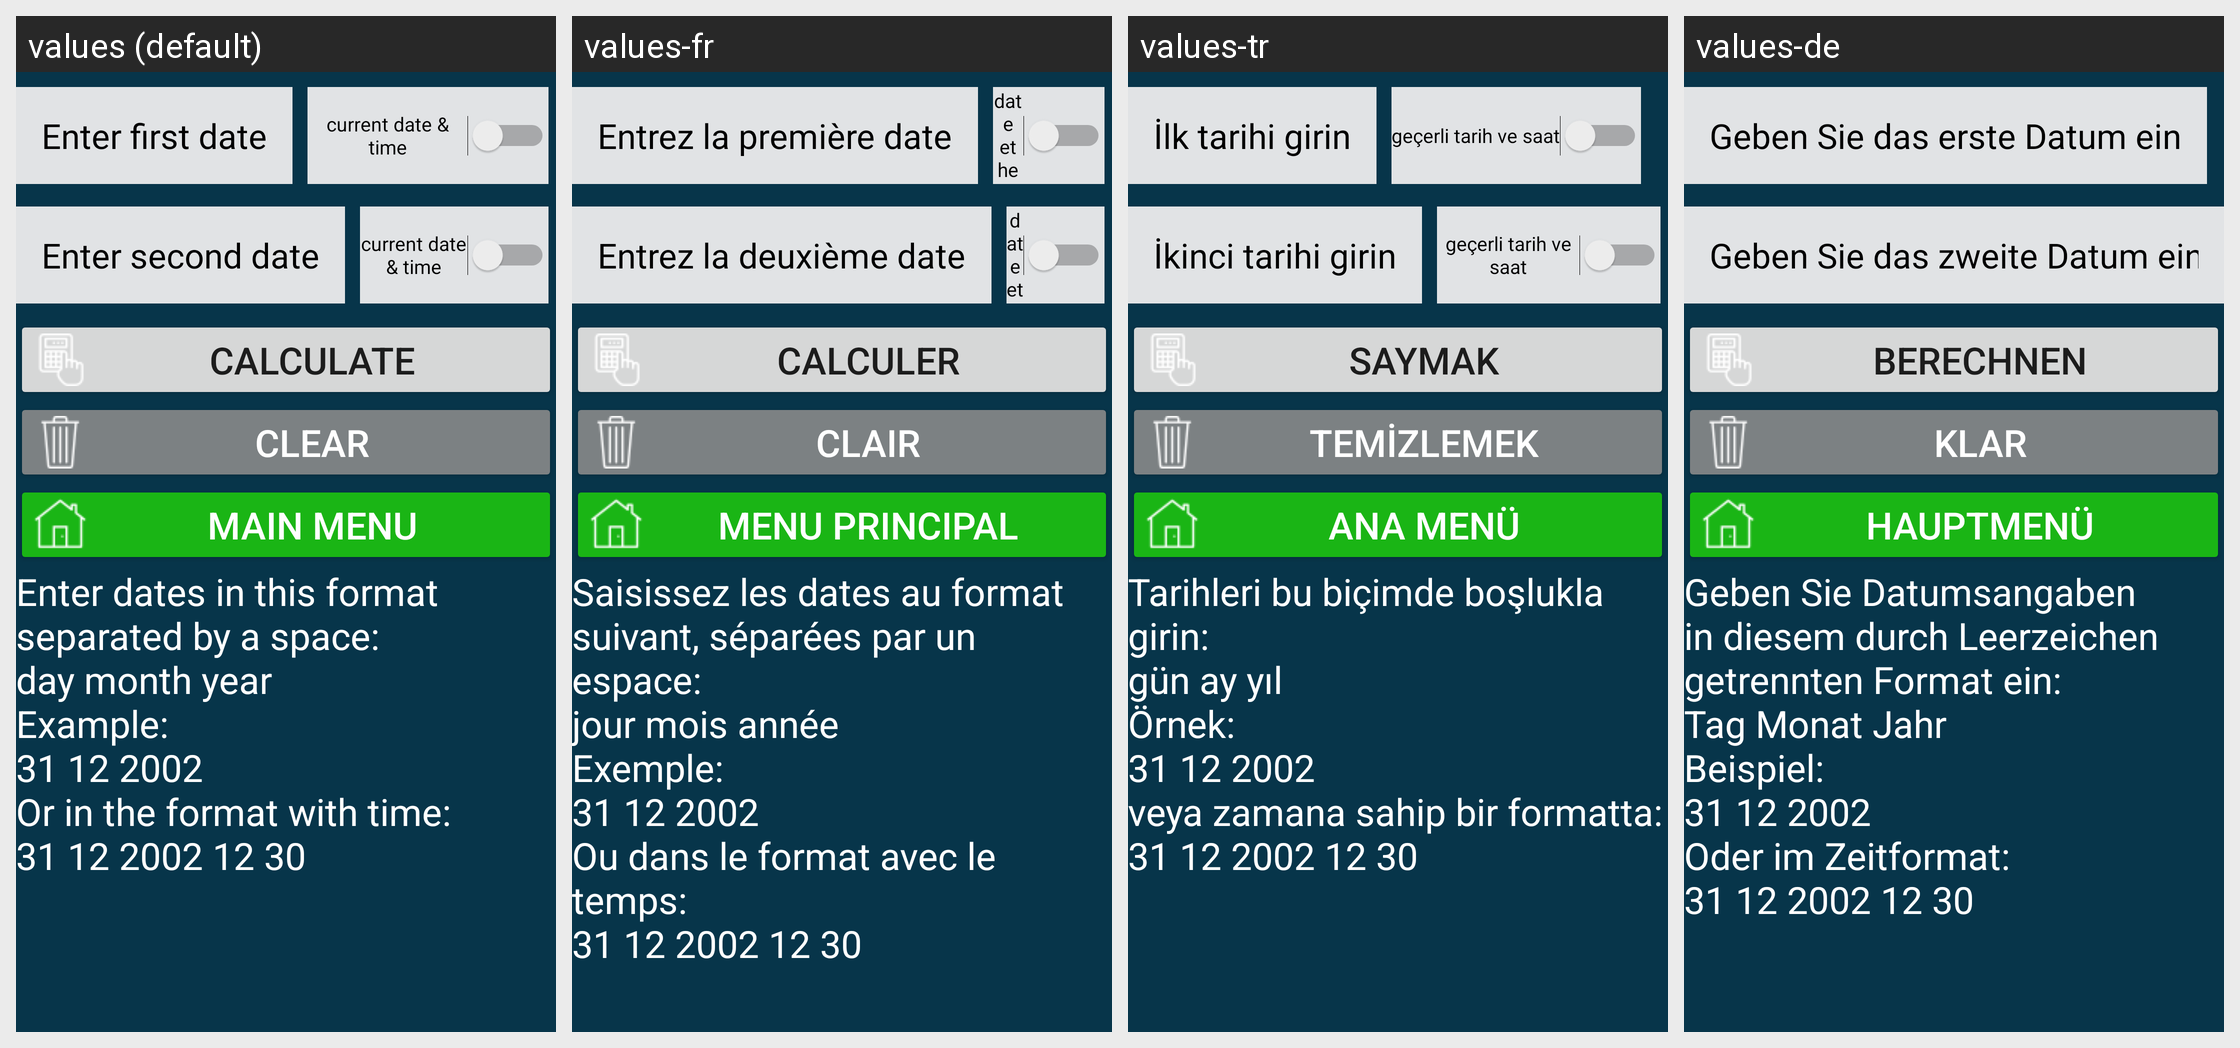

The same Android screen rendered under several of its app's locales, left to right. List the strings drawn on it with the default value and each locale's translation.
Android screen res/layout/activity_interval_date.xml rendered under 4 locales, left to right: values (default), values-fr, values-tr, values-de. Device: Nexus 5 (rendered at 1080×1920; each locale shown at half size, 540×960, under a caption strip naming it); theme Theme.CalculatorData.
Other locales in the repository, not shown: values-en, values-et, values-kk, values-ru, values-ruu, values-uk.
Strings drawn on this screen, with the default value and each locale's value (text and hints the layout hard-codes, and strings that could not be matched under every locale, appear in the picture but are not listed):

first_date
  values: Enter first date
  values-fr: Entrez la première date
  values-tr: İlk tarihi girin
  values-de: Geben Sie das erste Datum ein

second_data
  values: Enter second date
  values-fr: Entrez la deuxième date
  values-tr: İkinci tarihi girin
  values-de: Geben Sie das zweite Datum ein

button_name
  values: Calculate
  values-fr: Calculer
  values-tr: Saymak
  values-de: Berechnen

restart
  values: Clear
  values-fr: Clair
  values-tr: Temizlemek
  values-de: Klar

main_menu
  values: main menu
  values-fr: menu principal
  values-tr: Ana menü
  values-de: Hauptmenü

result
  values: Enter dates in this format separated by a space:
      day month year 
      Example:
      31 12 2002
      Or in the format with time:
      31 12 2002 12 30
  values-fr: Saisissez les dates au format suivant, séparées par un espace:
      jour mois année 
      Exemple:
      31 12 2002
      Ou dans le format avec le temps:
      31 12 2002 12 30
  values-tr: Tarihleri bu biçimde boşlukla girin:
      gün ay yıl 
      Örnek:
      31 12 2002
      veya zamana sahip bir formatta:
      31 12 2002 12 30
  values-de: Geben Sie Datumsangaben in diesem durch Leerzeichen getrennten Format ein:
      Tag Monat Jahr 
      Beispiel:
      31 12 2002
      Oder im Zeitformat:
      31 12 2002 12 30
